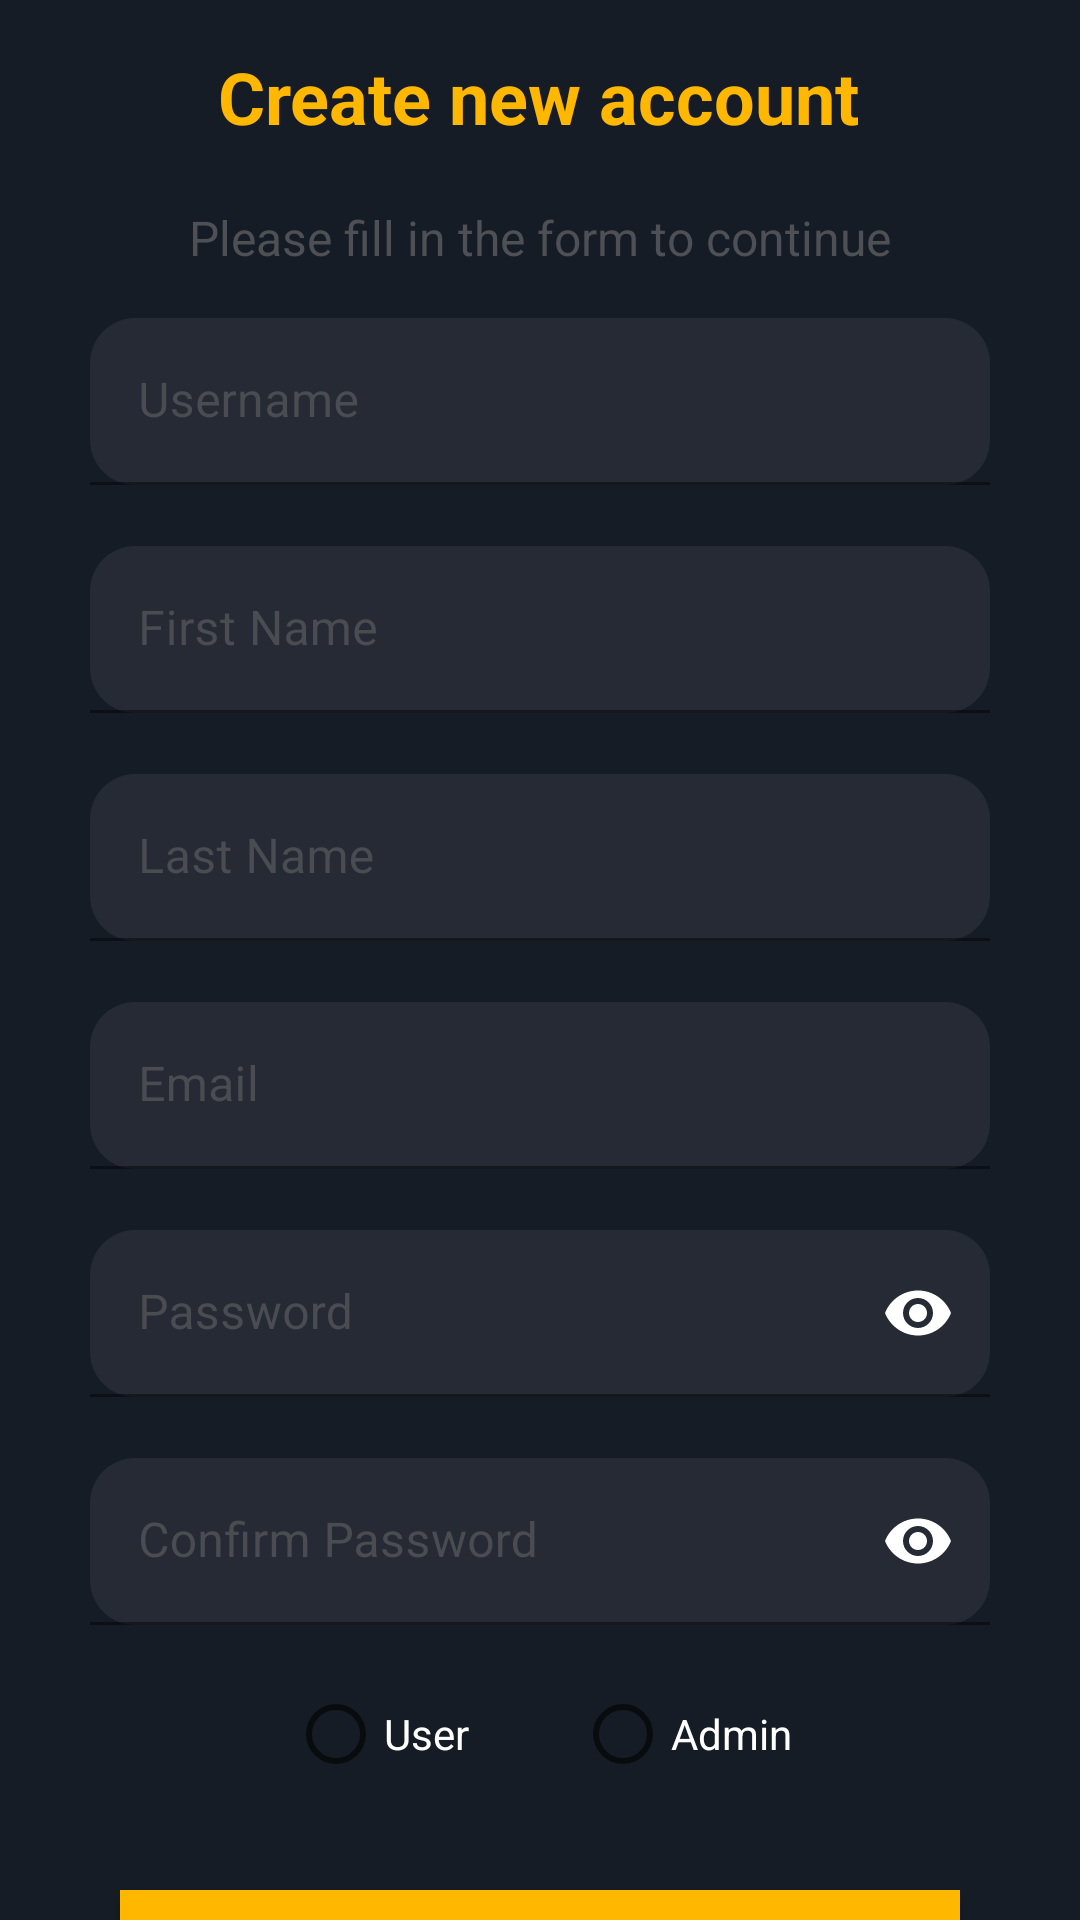

Android layout source for this screen:
<!-- AndroidManifest.xml: application theme Theme.MovieApplication -->
<!-- res/layout/activity_register.xml -->
<?xml version="1.0" encoding="utf-8"?>
<androidx.constraintlayout.widget.ConstraintLayout xmlns:android="http://schemas.android.com/apk/res/android"
    xmlns:app="http://schemas.android.com/apk/res-auto"
    xmlns:tools="http://schemas.android.com/tools"
    android:layout_width="match_parent"
    android:layout_height="match_parent"
    android:background="@color/colorPrimary"
    tools:context=".ui.RegisterActivity">

    <TextView
        android:id="@+id/textView7"
        android:layout_width="wrap_content"
        android:layout_height="wrap_content"
        android:layout_marginTop="16dp"
        android:text="Create new account"
        android:textColor="#FFB700"
        android:textSize="24sp"
        android:textStyle="bold"
        app:layout_constraintEnd_toEndOf="parent"
        app:layout_constraintHorizontal_bias="0.497"
        app:layout_constraintStart_toStartOf="parent"
        app:layout_constraintTop_toTopOf="parent" />

    <TextView
        android:id="@+id/textView8"
        android:layout_width="wrap_content"
        android:layout_height="wrap_content"
        android:layout_marginTop="20dp"
        android:layout_marginBottom="28dp"
        android:text="Please fill in the form to continue"
        android:textColor="#4E5055"
        android:textSize="16sp"
        app:layout_constraintEnd_toEndOf="parent"
        app:layout_constraintStart_toStartOf="parent"
        app:layout_constraintTop_toBottomOf="@+id/textView7" />

    <com.google.android.material.textfield.TextInputLayout
        android:id="@+id/textInputLayout"
        android:layout_width="320dp"
        android:layout_height="60dp"
        android:layout_marginTop="16dp"
        android:hint="First Name"
        android:textColorHint="#494C51"
        app:boxBackgroundColor="@color/yellow_primary"
        app:boxStrokeColor="@color/yellow_primary"
        app:hintTextColor="@color/yellow_primary"
        app:layout_constraintEnd_toEndOf="parent"
        app:layout_constraintStart_toStartOf="parent"
        app:layout_constraintTop_toBottomOf="@+id/textInputLayout6"
        app:passwordToggleTint="#FFFFFF"
        tools:ignore="MissingConstraints">

        <com.google.android.material.textfield.TextInputEditText
            android:id="@+id/editTextFname"
            android:layout_width="match_parent"
            android:layout_height="wrap_content"
            android:layout_marginLeft="10dp"
            android:layout_marginRight="10dp"
            android:background="@drawable/edittext_border"
            android:textColor="#FFFFFF"
            android:textCursorDrawable="@drawable/color_cursor" />
    </com.google.android.material.textfield.TextInputLayout>

    <com.google.android.material.textfield.TextInputLayout
        android:id="@+id/textInputLayout3"
        android:layout_width="320dp"
        android:layout_height="60dp"
        android:layout_marginTop="16dp"
        android:textColorHint="#494C51"
        app:boxBackgroundColor="@color/yellow_primary"
        app:boxStrokeColor="@color/yellow_primary"
        app:hintTextColor="@color/yellow_primary"
        app:layout_constraintEnd_toEndOf="parent"
        app:layout_constraintStart_toStartOf="parent"
        app:layout_constraintTop_toBottomOf="@+id/textInputLayout"
        app:passwordToggleTint="#FFFFFF"
        tools:ignore="MissingConstraints">

        <com.google.android.material.textfield.TextInputEditText
            android:id="@+id/editTextLname"
            android:layout_width="match_parent"
            android:layout_height="wrap_content"
            android:layout_marginLeft="10dp"
            android:layout_marginRight="10dp"
            android:background="@drawable/edittext_border"
            android:hint="Last Name"
            android:textColor="#FFFFFF"
            android:textCursorDrawable="@drawable/color_cursor" />
    </com.google.android.material.textfield.TextInputLayout>

    <com.google.android.material.textfield.TextInputLayout
        android:id="@+id/textInputLayout2"
        android:layout_width="320dp"
        android:layout_height="60dp"
        android:layout_marginTop="16dp"
        android:textColorHint="#494C51"
        app:boxBackgroundColor="@color/yellow_primary"
        app:boxStrokeColor="@color/yellow_primary"
        app:hintTextColor="@color/yellow_primary"
        app:layout_constraintEnd_toEndOf="parent"
        app:layout_constraintStart_toStartOf="parent"
        app:layout_constraintTop_toBottomOf="@+id/textInputLayout3"
        app:passwordToggleTint="#FFFFFF"
        tools:ignore="MissingConstraints">

        <com.google.android.material.textfield.TextInputEditText
            android:id="@+id/editTextEmail"
            android:layout_width="match_parent"
            android:layout_height="wrap_content"
            android:layout_marginLeft="10dp"
            android:layout_marginRight="10dp"
            android:background="@drawable/edittext_border"
            android:hint="Email"
            android:textColor="#FFFFFF"
            android:textCursorDrawable="@drawable/color_cursor" />
    </com.google.android.material.textfield.TextInputLayout>

    <com.google.android.material.textfield.TextInputLayout
        android:id="@+id/textInputLayout4"
        android:layout_width="320dp"
        android:layout_height="60dp"
        android:layout_marginTop="16dp"
        android:textColorHint="#494C51"
        app:boxBackgroundColor="@color/yellow_primary"
        app:boxStrokeColor="@color/yellow_primary"
        app:hintTextColor="@color/yellow_primary"
        app:layout_constraintEnd_toEndOf="parent"
        app:layout_constraintStart_toStartOf="parent"
        app:layout_constraintTop_toBottomOf="@+id/textInputLayout2"
        app:passwordToggleEnabled="true"
        app:passwordToggleTint="#FFFFFF"
        tools:ignore="MissingConstraints">

        <com.google.android.material.textfield.TextInputEditText
            android:id="@+id/editTextPass"
            android:layout_width="match_parent"
            android:layout_height="wrap_content"
            android:layout_marginLeft="10dp"
            android:layout_marginRight="10dp"
            android:background="@drawable/edittext_border"
            android:hint="Password"
            android:inputType="textPassword"
            android:singleLine="true"
            android:textColor="#FFFFFF"
            android:textCursorDrawable="@drawable/color_cursor" />
    </com.google.android.material.textfield.TextInputLayout>

    <com.google.android.material.textfield.TextInputLayout
        android:id="@+id/textInputLayout5"
        android:layout_width="320dp"
        android:layout_height="60dp"
        android:layout_marginTop="16dp"
        android:textColorHint="#494C51"
        app:boxBackgroundColor="@color/yellow_primary"
        app:boxStrokeColor="@color/yellow_primary"
        app:hintTextColor="@color/yellow_primary"
        app:layout_constraintEnd_toEndOf="parent"
        app:layout_constraintStart_toStartOf="parent"
        app:layout_constraintTop_toBottomOf="@+id/textInputLayout4"
        app:passwordToggleEnabled="true"
        app:passwordToggleTint="#FFFFFF"
        tools:ignore="MissingConstraints">

        <com.google.android.material.textfield.TextInputEditText
            android:id="@+id/editTextRepass"
            android:layout_width="match_parent"
            android:layout_height="wrap_content"
            android:layout_marginLeft="10dp"
            android:layout_marginRight="10dp"
            android:background="@drawable/edittext_border"
            android:hint="Confirm Password"
            android:inputType="textPassword"
            android:textColor="#FFFFFF"
            android:textCursorDrawable="@drawable/color_cursor" />
    </com.google.android.material.textfield.TextInputLayout>

    <Button
        android:id="@+id/buttonCreateAcc"
        android:layout_width="280dp"
        android:layout_height="60dp"
        android:layout_marginTop="28dp"
        android:background="@drawable/button_register"
        android:backgroundTint="#FFB700"
        android:onClick="register"
        android:text="Create Account"
        android:textColor="@color/white"
        app:layout_constraintEnd_toEndOf="parent"
        app:layout_constraintStart_toStartOf="parent"
        app:layout_constraintTop_toBottomOf="@+id/radioButtonAdmin"
        tools:ignore="MissingConstraints" />

    <com.google.android.material.textfield.TextInputLayout
        android:id="@+id/textInputLayout6"
        android:layout_width="320dp"
        android:layout_height="60dp"
        android:layout_marginTop="16dp"
        android:textColorHint="#494C51"
        app:boxBackgroundColor="@color/yellow_primary"
        app:boxStrokeColor="@color/yellow_primary"
        app:hintTextColor="@color/yellow_primary"
        app:layout_constraintEnd_toEndOf="parent"
        app:layout_constraintStart_toStartOf="parent"
        app:layout_constraintTop_toBottomOf="@id/textView8"
        app:passwordToggleTint="#FFFFFF">

        <com.google.android.material.textfield.TextInputEditText
            android:id="@+id/editTextUsername"
            android:layout_width="match_parent"
            android:layout_height="wrap_content"
            android:layout_marginLeft="10dp"
            android:layout_marginRight="10dp"
            android:background="@drawable/edittext_border"
            android:hint="Username"
            android:textColor="#FFFFFF"
            android:textCursorDrawable="@drawable/color_cursor"
            tools:layout_editor_absoluteX="0dp" />
    </com.google.android.material.textfield.TextInputLayout>

    <RadioButton
        android:id="@+id/radioButtonUser"
        android:layout_width="wrap_content"
        android:layout_height="wrap_content"
        android:layout_marginStart="96dp"
        android:layout_marginTop="8dp"
        android:text="User"
        android:textColor="@color/white"
        app:layout_constraintStart_toStartOf="parent"
        app:layout_constraintTop_toBottomOf="@+id/textInputLayout5" />

    <RadioButton
        android:id="@+id/radioButtonAdmin"
        android:layout_width="wrap_content"
        android:layout_height="wrap_content"
        android:layout_marginTop="8dp"
        android:layout_marginEnd="96dp"
        android:text="Admin"
        android:textColor="@color/white"
        app:layout_constraintEnd_toEndOf="parent"
        app:layout_constraintTop_toBottomOf="@+id/textInputLayout5" />

</androidx.constraintlayout.widget.ConstraintLayout>
<!-- resources referenced by this layout -->
<resources>
  <color name="colorPrimary">#151C25</color>
  <color name="white">#FFFFFFFF</color>
  <color name="yellow_primary">#FFD700</color>
  <!-- drawable button_register (drawable) -->
  <?xml version="1.0" encoding="utf-8"?>
  <selector xmlns:android="http://schemas.android.com/apk/res/android">
      <item android:drawable="@color/golden"
          android:state_pressed="true"/>
      <item android:drawable="@color/bg_button"
          android:state_pressed="false"/>
  </selector>
  <!-- drawable edittext_border (drawable) -->
  <?xml version="1.0" encoding="utf-8"?>
  <shape xmlns:android="http://schemas.android.com/apk/res/android">
      android:shape="rectangle"
      android:padding="10dp">
  
      <solid android:color="#262A34" />
      <corners
          android:bottomRightRadius="15dp"
          android:bottomLeftRadius="15dp"
          android:topLeftRadius="15dp"
          android:topRightRadius="15dp" />
  </shape>
  <style name="Theme.MovieApplication" parent="Theme.MaterialComponents.DayNight.NoActionBar">
          
          <item name="colorOnPrimary">@color/colorPrimary</item>
          <item name="colorOnSecondary">@color/colorPrimary</item>
          <item name="colorAccent">@color/colorAccent</item>
          
          <item name="android:statusBarColor" tools:targetApi="l">?attr/colorPrimaryVariant</item>
          
      </style>
  <color name="golden">#D29D2B</color>
  <color name="bg_button">#92A9BD</color>
  <color name="colorAccent">#F1B814</color>
</resources>
